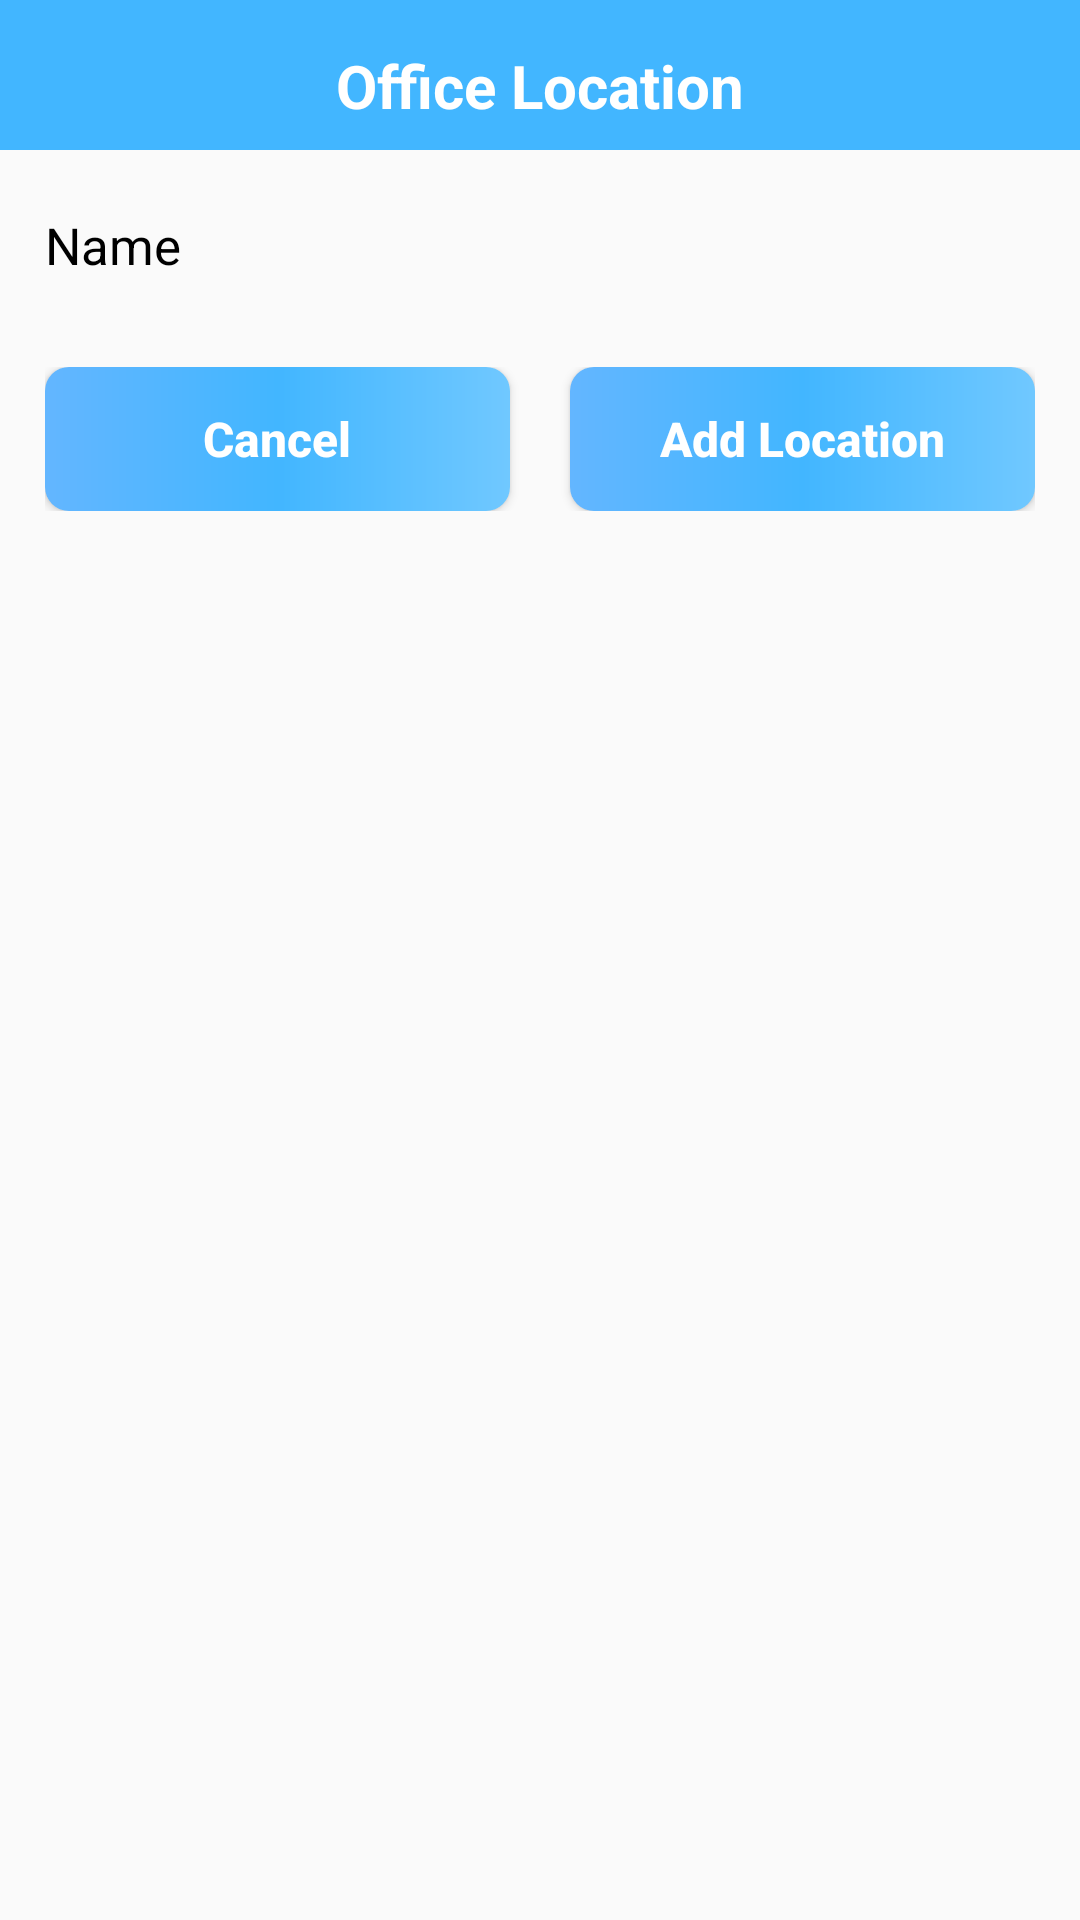

The Android layout XML behind this screen, and the referenced resources:
<!-- AndroidManifest.xml: application theme AppTheme -->
<!-- res/layout/popup_addlocation.xml -->
<?xml version="1.0" encoding="utf-8"?>
<LinearLayout xmlns:android="http://schemas.android.com/apk/res/android"
    android:orientation="vertical"
    android:layout_width="match_parent"
    android:layout_height="wrap_content"
    android:paddingBottom="15dp">


    <FrameLayout
        android:layout_width="match_parent"
        android:layout_height="50dp"
        android:background="@color/skyblue">

        <TextView
            android:layout_width="match_parent"
            android:layout_height="wrap_content"
            android:text="@string/Office_location"
            android:textColor="@color/white"
            android:textSize="20sp"
            android:gravity="center"
            android:textStyle="bold"
            android:layout_marginTop="15dp"/>
    </FrameLayout>

    <LinearLayout
        android:layout_width="match_parent"
        android:layout_height="wrap_content"
        android:layout_marginStart="15dp"
        android:layout_marginEnd="15dp"
        android:layout_marginTop="10dp"
        android:orientation="horizontal">
        <TextView
            android:layout_width="match_parent"
            android:layout_height="wrap_content"
            android:layout_weight="3"
            android:textSize="17dp"
            android:textColor="#000000"
            android:text="@string/Name"


            />

        <EditText
            android:id="@+id/name"
            android:layout_width="match_parent"
            android:layout_height="wrap_content"
            android:layout_weight="1"
            android:background="@drawable/inputdesign"
            android:gravity="center"
            android:inputType="textEmailAddress"
            android:padding="9dp"
            android:textColorHint="@color/gray_hint" />


    </LinearLayout>











    <LinearLayout
        android:layout_width="match_parent"
        android:layout_height="wrap_content"
        android:layout_marginStart="15dp"
        android:layout_marginEnd="15dp"
        android:layout_marginTop="20dp"
        android:orientation="horizontal">

        <Button
            android:layout_width="match_parent"
            android:layout_height="wrap_content"
            android:layout_weight="1"
            android:text="@string/Cancel"
            android:textAllCaps="false"
            android:textSize="16sp"
            android:padding="10dp"
            android:id="@+id/cancel"
            android:background="@drawable/buttondesign"
            android:textColor="@color/white"
            android:textStyle="bold"
            android:layout_marginEnd="10dp"/>

        <Button
            android:layout_width="match_parent"
            android:layout_height="wrap_content"
            android:layout_weight="1"
            android:text="@string/Add_Location"
            android:textAllCaps="false"
            android:textSize="16sp"
            android:padding="10dp"
            android:id="@+id/submit"
            android:background="@drawable/buttondesign"
            android:textColor="@color/white"
            android:textStyle="bold"
            android:layout_marginStart="10dp" />

    </LinearLayout>

</LinearLayout>
<!-- resources referenced by this layout -->
<resources>
  <color name="gray_hint">#8f8f8f</color>
  <color name="skyblue">#42b6ff</color>
  <color name="white">#ffffff</color>
  <!-- drawable buttondesign (drawable) -->
  <?xml version="1.0" encoding="utf-8"?>
  <shape xmlns:android="http://schemas.android.com/apk/res/android"
      android:shape="rectangle">
  
     
      <corners android:radius="8dp"/>
  
      <gradient
  
          android:angle="180"
          android:startColor="#70c8ff"
          android:centerColor="@color/skyblue"
          android:endColor="#63b6ff" />
  
  </shape>
  <string name="Add_Location">Add Location</string>
  <string name="Cancel">Cancel</string>
  <string name="Name">Name</string>
  <string name="Office_location">Office Location</string>
  <style name="AppTheme" parent="Theme.AppCompat.Light.NoActionBar">
          
          <item name="colorPrimary">@color/colorPrimary</item>
          <item name="colorPrimaryDark">@color/colorPrimary</item>
          <item name="colorAccent">@color/colorAccent</item>
  
      </style>
  <color name="colorPrimary">#42b6ff</color>
  <color name="colorAccent">#03DAC5</color>
</resources>
